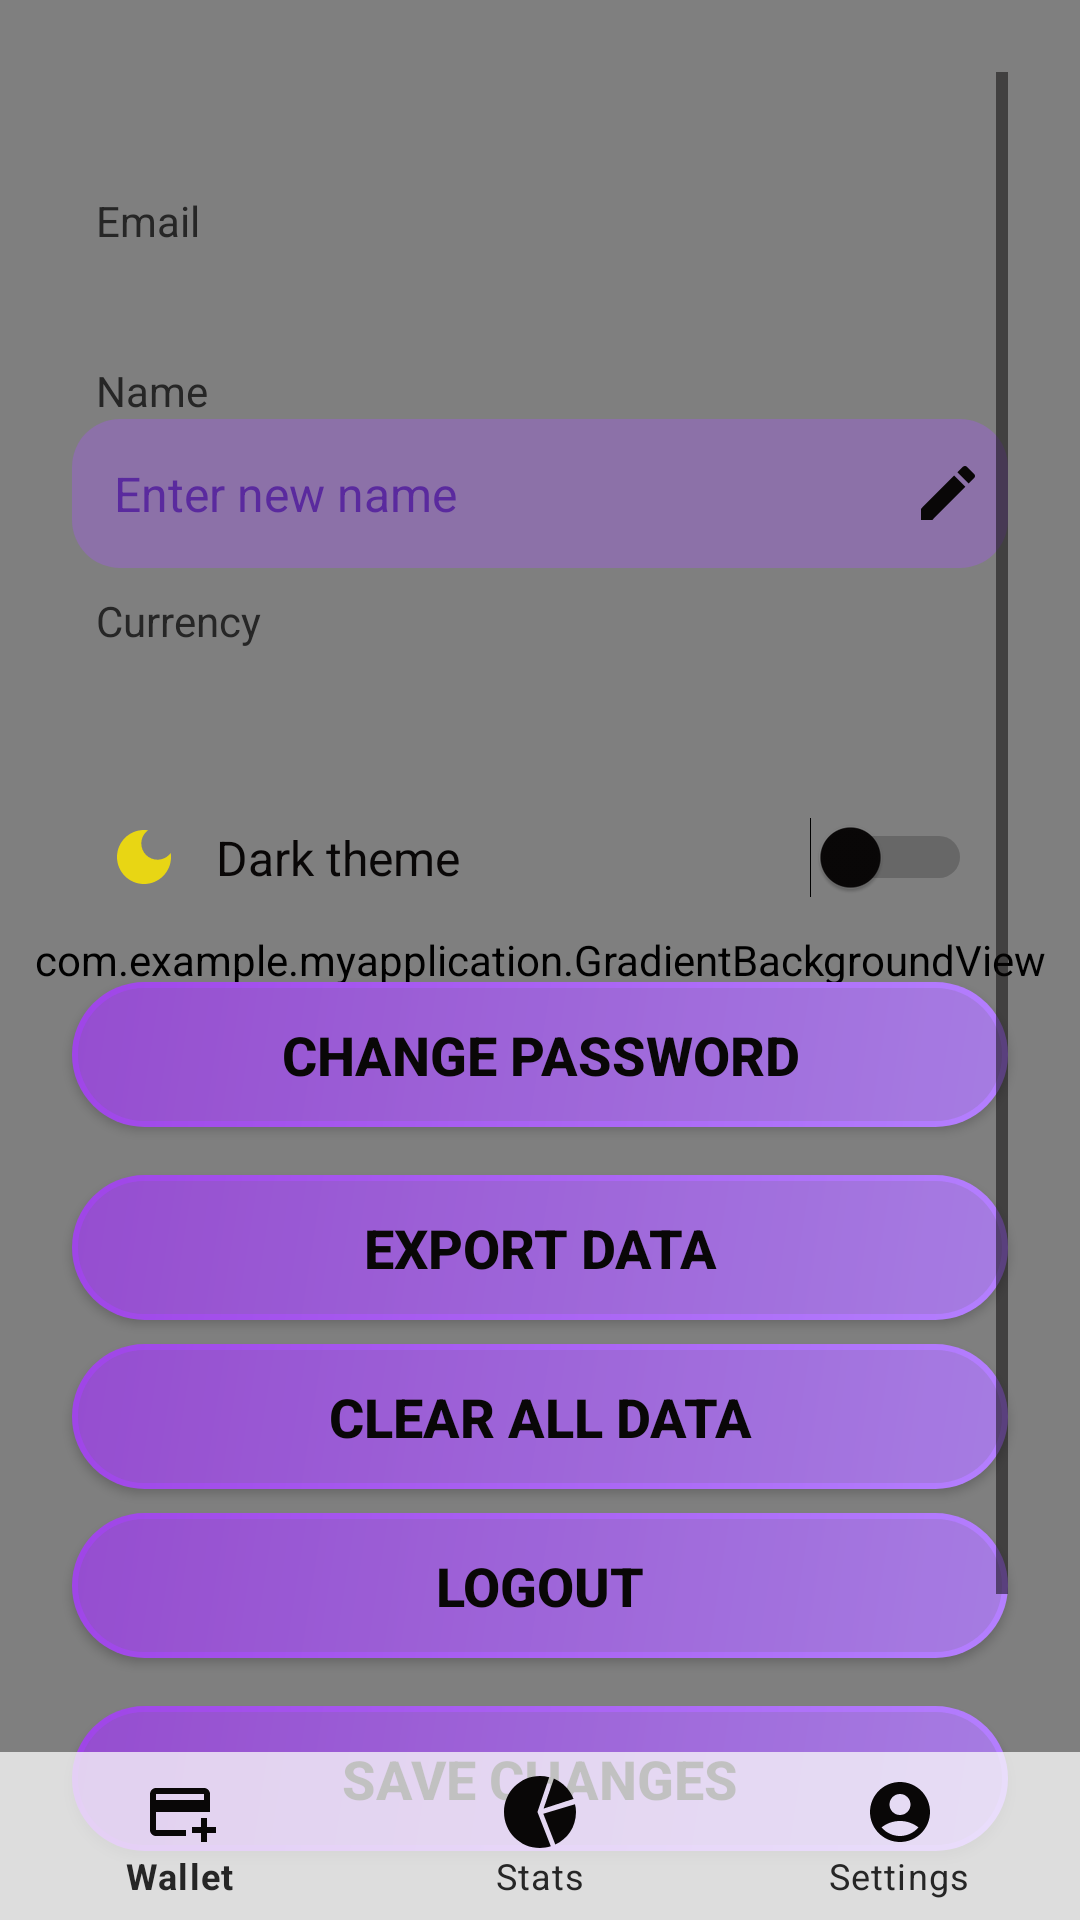

Here is an Android app screen rendered from its layout file. Give the layout XML and the strings, colors and styles it references.
<!-- AndroidManifest.xml: application theme Theme.MyApplication -->
<!-- res/layout/activity_settings.xml -->
<?xml version="1.0" encoding="utf-8"?>
<RelativeLayout
    xmlns:android="http://schemas.android.com/apk/res/android"
    xmlns:app="http://schemas.android.com/apk/res-auto"
    android:layout_width="match_parent"
    android:layout_height="match_parent"
    android:background="@drawable/background_gradient"
    >

    <com.example.myapplication.GradientBackgroundView
        android:layout_width="match_parent"
        android:layout_height="match_parent"/>

    <ScrollView
        android:id="@+id/settingsScroll"
        android:layout_width="match_parent"
        android:layout_height="match_parent"
        android:layout_above="@id/bottomNavigation"
        android:padding="24dp"
        android:clipToPadding="false"
        android:overScrollMode="never"
        >

        <LinearLayout
            android:layout_width="match_parent"
            android:layout_height="wrap_content"
            android:orientation="vertical"
            android:paddingTop="0dp">

            <TextView
                android:layout_marginTop="40dp"
                android:layout_marginLeft="8dp"
                android:layout_width="wrap_content"
                android:layout_height="wrap_content"
                android:text="@string/email"
                android:textColor="@color/secondaryTextColor"/>
            <TextView
                android:layout_marginLeft="8dp"
                android:id="@+id/emailTextView"
                android:layout_width="match_parent"
                android:layout_height="wrap_content"
                android:textColor="@color/textColor"
                android:textSize="16sp"
                android:paddingBottom="8dp"/>

            <TextView
                android:layout_width="wrap_content"
                android:layout_height="wrap_content"
                android:text="@string/name"
                android:textColor="@color/secondaryTextColor"
                android:layout_marginTop="8dp"
                android:layout_marginLeft="8dp"/>

            <RelativeLayout
                android:layout_width="match_parent"
                android:layout_height="wrap_content">

                <EditText
                    style="@style/GlassInput"
                    android:id="@+id/nameEditText"
                    android:layout_width="match_parent"
                    android:layout_height="wrap_content"
                    android:hint="@string/enter_new_name"
                    android:inputType="textPersonName"
                    android:enabled="false"
                    android:paddingEnd="40dp" />

                <ImageButton
                    android:layout_marginRight="8dp"
                    android:id="@+id/editNameButton"
                    android:layout_width="wrap_content"
                    android:layout_height="wrap_content"
                    android:src="@drawable/ic_edit"
                    android:background="@android:color/transparent"
                    android:layout_alignParentEnd="true"
                    android:layout_centerVertical="true" />
            </RelativeLayout>

            <TextView
                android:layout_width="wrap_content"
                android:layout_height="wrap_content"
                android:text="@string/currency"
                android:textSize="14sp"
                android:textColor="@color/secondaryTextColor"
                android:layout_marginLeft="8dp"
                android:layout_marginTop="8dp"  />

            <Spinner
                android:id="@+id/currencySpinner"
                android:layout_width="match_parent"
                android:layout_height="wrap_content"
                android:backgroundTint="@color/forthColor"
                android:popupBackground="@color/forthColor"
                android:layout_marginBottom="20dp"
                android:layout_marginLeft="8dp"/>

            <LinearLayout
                android:id="@+id/themeSwitcherLayout"
                android:layout_width="match_parent"
                android:layout_height="wrap_content"
                android:orientation="horizontal"
                android:gravity="center_vertical"
                android:padding="12dp">

                <ImageView
                    android:id="@+id/themeIcon"
                    android:layout_width="24dp"
                    android:layout_height="24dp"
                    android:src="@drawable/ic_moon"
                    android:contentDescription="Theme Icon"
                    android:layout_marginEnd="12dp"/>

                <TextView
                    android:id="@+id/themeText"
                    android:layout_width="0dp"
                    android:layout_height="wrap_content"
                    android:layout_weight="1"
                    android:text="@string/dark_theme"
                    android:textColor="@color/textColor"
                    android:textSize="16sp" />

                <Switch
                    android:id="@+id/themeSwitch"
                    android:layout_width="wrap_content"
                    android:layout_height="wrap_content"
                    android:thumbTint="@color/textColor"
                    android:trackTint="@color/secondaryTextColor" />
            </LinearLayout>

            <Button
                android:id="@+id/changePass"
                android:layout_width="match_parent"
                android:layout_height="wrap_content"
                android:text="@string/change_password"
                style="@style/CandyButton"
                android:layout_marginTop="16dp"/>

            <RelativeLayout
                android:layout_width="match_parent"
                android:layout_height="wrap_content"
                android:layout_marginTop="8dp"
                android:visibility="gone"
                android:id="@+id/oldPasswordLayout">

                <EditText
                    android:id="@+id/oldPasswordEditText"
                    android:layout_width="match_parent"
                    android:layout_height="wrap_content"
                    android:hint="Enter current password"
                    android:inputType="textPassword"
                    style="@style/GlassInput"
                    android:paddingEnd="40dp"/>

                <ImageButton
                    android:id="@+id/oldPasswordToggle"
                    android:layout_width="32dp"
                    android:layout_height="32dp"
                    android:layout_alignParentEnd="true"
                    android:layout_centerVertical="true"
                    android:background="@android:color/transparent"
                    android:src="@drawable/ic_eye"
                    android:contentDescription="Toggle password visibility"/>
            </RelativeLayout>

            <Button
                android:id="@+id/verifyOldPasswordButton"
                android:layout_width="match_parent"
                android:layout_height="wrap_content"
                android:text="Verify"
                android:visibility="gone"
                style="@style/CandyButton"
                android:layout_marginTop="8dp"/>

            <RelativeLayout
                android:layout_width="match_parent"
                android:layout_height="wrap_content"
                android:layout_marginTop="8dp"
                android:visibility="gone"
                android:id="@+id/newPasswordLayout">

                <EditText
                    android:id="@+id/newPasswordEditText"
                    android:layout_width="match_parent"
                    android:layout_height="wrap_content"
                    android:hint="Enter new password"
                    android:inputType="textPassword"
                    style="@style/GlassInput"
                    android:paddingEnd="40dp"/>

                <ImageButton
                    android:id="@+id/newPasswordToggle"
                    android:layout_width="32dp"
                    android:layout_height="32dp"
                    android:layout_alignParentEnd="true"
                    android:layout_centerVertical="true"
                    android:background="@android:color/transparent"
                    android:src="@drawable/ic_eye"
                    android:contentDescription="Toggle password visibility"/>
            </RelativeLayout>

            <RelativeLayout
                android:layout_width="match_parent"
                android:layout_height="wrap_content"
                android:layout_marginTop="8dp"
                android:visibility="gone"
                android:id="@+id/repeatPasswordLayout">

                <EditText
                    android:id="@+id/repeatPasswordEditText"
                    android:layout_width="match_parent"
                    android:layout_height="wrap_content"
                    android:hint="Repeat new password"
                    android:inputType="textPassword"
                    style="@style/GlassInput"
                    android:paddingEnd="40dp"/>

                <ImageButton
                    android:id="@+id/repeatPasswordToggle"
                    android:layout_width="32dp"
                    android:layout_height="32dp"
                    android:layout_alignParentEnd="true"
                    android:layout_centerVertical="true"
                    android:background="@android:color/transparent"
                    android:src="@drawable/ic_eye"
                    android:contentDescription="Toggle password visibility"/>
            </RelativeLayout>

            <Button
                android:id="@+id/confirmPasswordChangeButton"
                android:layout_width="match_parent"
                android:layout_height="wrap_content"
                android:text="Confirm password change"
                android:visibility="gone"
                style="@style/CandyButton"
                android:layout_marginTop="8dp"/>
            <Button
                android:id="@+id/exportDataButton"
                android:layout_width="match_parent"
                android:layout_height="wrap_content"
                android:text="@string/export_data"
                style="@style/CandyButton"
                android:layout_marginTop="16dp"/>

            <Button
                android:id="@+id/clearDataButton"
                android:layout_width="match_parent"
                android:layout_height="wrap_content"
                android:text="@string/clear_all_data"
                style="@style/CandyButton"
                android:layout_marginTop="8dp"/>

            <Button
                android:id="@+id/logoutButton"
                android:layout_width="match_parent"
                android:layout_height="wrap_content"
                android:text="@string/logout"
                style="@style/CandyButton"
                android:layout_marginTop="8dp"/>

            <Button
                android:id="@+id/saveSettingsButton"
                android:layout_width="match_parent"
                android:layout_height="wrap_content"
                android:text="@string/save_changes"
                style="@style/CandyButton"
                android:layout_marginTop="16dp"/>
        </LinearLayout>
    </ScrollView>

    <com.google.android.material.bottomnavigation.BottomNavigationView
        android:id="@+id/bottomNavigation"
        android:layout_width="match_parent"
        android:layout_height="wrap_content"
        android:layout_alignParentBottom="true"
        android:background="@color/bottomColor"
        app:menu="@menu/bottom_nav_menu"
        app:itemIconTint="@color/textColor"
        app:itemTextColor="@color/secondaryTextColor"
        app:labelVisibilityMode="labeled"
        app:elevation="0dp"
        app:layout_insetEdge="bottom"
        app:paddingBottomSystemWindowInsets="false"
        android:fitsSystemWindows="false"/>
</RelativeLayout>
<!-- resources referenced by this layout -->
<resources>
  <color name="bottomColor">#C3FAFAFA</color>
  <color name="forthColor">#5A2A9E</color>
  <color name="secondaryTextColor">#262626</color>
  <color name="textColor">#090707</color>
  <!-- drawable background_gradient (drawable) -->
  <shape
      xmlns:android="http://schemas.android.com/apk/res/android"
      android:shape="rectangle">
  
      <gradient
          android:type="linear"
          android:startColor="@color/backgroundColor"
          android:endColor="@color/backgroundColor2"
          android:angle="315"
          />
  
  </shape>
  <!-- drawable ic_edit (drawable) -->
  <vector xmlns:android="http://schemas.android.com/apk/res/android" android:height="24dp" android:tint="@color/textColor" android:viewportHeight="24" android:viewportWidth="24" android:width="24dp">
        
      <path android:fillColor="@android:color/white" android:pathData="M3,17.25V21h3.75L17.81,9.94l-3.75,-3.75L3,17.25zM20.71,7.04c0.39,-0.39 0.39,-1.02 0,-1.41l-2.34,-2.34c-0.39,-0.39 -1.02,-0.39 -1.41,0l-1.83,1.83 3.75,3.75 1.83,-1.83z"/>
      
  </vector>
  <!-- drawable ic_eye (drawable) -->
  <vector xmlns:android="http://schemas.android.com/apk/res/android"
      android:width="24dp"
      android:height="24dp"
      android:viewportWidth="16"
      android:viewportHeight="16">
      <path
          android:fillColor="@color/textColor"
          android:fillType="evenOdd"
          android:pathData="M8,13.078c4.418,0 8,-5 8,-5s-3.582,-5 -8,-5 -8,5 -8,5 3.582,5 8,5zm0,-2a3,3 0 1,0 0,-6 3,3 0 0,0 0,6zm0,-1.5a1.5,1.5 0 1,0 0,-3 1.5,1.5 0 0,0 0,3z"/>
  </vector>
  <!-- drawable ic_moon (drawable) -->
  <vector xmlns:android="http://schemas.android.com/apk/res/android" android:height="24dp" android:tint="#E8D614" android:viewportHeight="24" android:viewportWidth="24" android:width="24dp">
        
      <path android:fillColor="@android:color/white" android:pathData="M12,3c-4.97,0 -9,4.03 -9,9s4.03,9 9,9s9,-4.03 9,-9c0,-0.46 -0.04,-0.92 -0.1,-1.36c-0.98,1.37 -2.58,2.26 -4.4,2.26c-2.98,0 -5.4,-2.42 -5.4,-5.4c0,-1.81 0.89,-3.42 2.26,-4.4C12.92,3.04 12.46,3 12,3L12,3z"/>
      
  </vector>
  <string name="change_password">Change password</string>
  <string name="clear_all_data">Clear all data</string>
  <string name="currency">Currency</string>
  <string name="dark_theme">Dark theme</string>
  <string name="email">Email</string>
  <string name="enter_new_name">Enter new name</string>
  <string name="export_data">Export data</string>
  <string name="logout">Logout</string>
  <string name="name">Name</string>
  <string name="save_changes">Save changes</string>
  <style name="CandyButton" parent="Widget.AppCompat.Button">
          <item name="android:background">@drawable/glass_button_ripple</item>
          <item name="android:textColor">@color/buttonTextColor</item>
          <item name="android:textStyle">bold</item>
          <item name="android:textSize">18sp</item>
          <item name="android:padding">12dp</item>
          <item name="android:elevation">6dp</item>
      </style>
  <color name="backgroundColor">#FAFAFA</color>
  <color name="backgroundColor2">#FFF2F2</color>
  <!-- drawable glass_button_ripple (drawable) -->
  <?xml version="1.0" encoding="utf-8"?>
  <ripple xmlns:android="http://schemas.android.com/apk/res/android"
      android:color="@color/glass4"> 
  
      <item android:drawable="@drawable/glass_button"/>
  </ripple>
  <color name="buttonTextColor">#090707</color>
  <!-- drawable glass_input_bg (drawable) -->
  <?xml version="1.0" encoding="utf-8"?>
  <shape xmlns:android="http://schemas.android.com/apk/res/android"
      android:shape="rectangle">
      <solid android:color="@color/thirdColor"/> 
      <corners android:radius="16dp" />
  </shape>
  <color name="primaryColor">#B480FF</color>
  <color name="transparent">#83FEFEFE</color>
  <color name="glass4">#66FFFFFF</color>
  <color name="thirdColor">#5FA258ED</color>
  <color name="secondaryColor">#9F45E7</color>
</resources>
